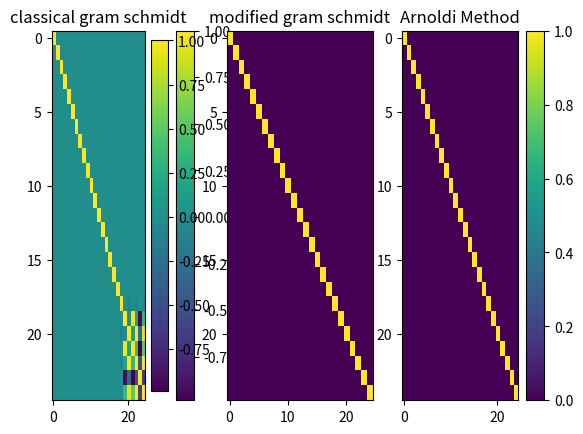

This chart was generated by the following Python code:
import numpy as np
import numpy.linalg as LA
from numpy.fft import fft
import  matplotlib.pyplot as plt
import numpy.random, math, scipy.linalg
from scipy.linalg import toeplitz


L=100
t=1
M=25

#hamiltonian is defined by
hc=np.array([[0,t],[t,0]])
hi=np.array([[0,0],[t,0]])
#define array with rnd numers. np.random.rand(d0,d1,..,dn) generates a rnd number list (if not given an additional argument) from [0,1)#
rnd=np.random.rand(2*L)-0.5
#construct hamiltonian 
#start with 1d tight binding model
H=-np.kron(np.eye(L), hc)
H+=np.kron(np.eye(L, k=1), hi)
H+=np.kron(np.eye(L, k=-1), hi.T)
#add boundary conditions
H+=np.kron(np.eye(L, k=-L+1), hi)
H+=np.kron(np.eye(L, k=L-1), hi.T)
#add random diagonal term
H+=np.diag(rnd)


def vec():
    v=np.ones(2*L)
    return(v)

def base(H,v):
    basis=[]
    for i in range(M):
        basis.append(np.dot(LA.matrix_power(H,i),v.T))
    return(basis)

#def base(H,v):
#    basis=[]
#    for i in range(M):
#        basis.extend(np.dot(LA.matrix_power(H,i),v))
#    basis=np.reshape(basis,(M,2*L))
#    return(basis)

def gscl(u, v):
    w=np.zeros((M,2*L))
    for j in range(M-1):
        w[j+1]=u[j+1]
        for k in range(j+1):
            w[j+1]=w[j+1]-np.dot(v[k].T,u[j+1])*v[k]
        v[j+1]=w[j+1]/LA.norm(w[j+1])
    return(v)


def gsm(u, v):
    w1=np.zeros((M,2*L))
    for j in range(M-1):
        w1[j+1]=u[j+1]
        for k in range(j+1):
            w1[j+1]=w1[j+1]-np.dot(v[k].T,w1[j+1])*v[k]
        v[j+1]=w1[j+1]/LA.norm(w1[j+1])
    return(v)


def arnoldi(H):
	h=np.zeros((M+1,M))
	v=np.zeros((M+1,2*L))
	v[0]=vec()/LA.norm(vec())
	w=np.zeros((M,2*L))
	for j in range(M):
		for i in range(j+1):
			h[i,j]=np.dot(v[i],np.dot(H,v[j]))
		w[j]=np.dot(H,v[j])-sum(h[k,j]*v[k] for k in range(j+1))
		h[j+1,j]=LA.norm(w[j])
		if LA.norm(w[j])==0:#break condition
			break
		v[j+1]=w[j]/h[j+1,j]
		hquer=h[:-1:]
	return(v,h,hquer)

#test function to apply orthogonalizations on
def foo(z):
    q=np.zeros((M,M))
    for i in range(M):
        for j in range(M):
            q[i,j]=np.dot(z[i],z[j])
    return(q)


def main():
    u=base(H,vec())
    v=u
    v[0]=vec()/LA.norm(vec())
    plt.subplot(1,3,1)
    plt.imshow(foo(gscl(u,v)), interpolation='none', aspect='auto')
    plt.colorbar()
    plt.title("classical gram schmidt")
    plt.subplot(1,3,2)
    plt.colorbar()
    plt.title("modified gram schmidt")
    plt.imshow(foo(gsm(u,v)), interpolation='none', aspect='auto')
    plt.subplot(1,3,3)
    plt.imshow(foo(arnoldi(H)[0]), interpolation='none', aspect='auto')
    plt.colorbar()
    plt.title("Arnoldi Method")
    plt.show()

if __name__=="__main__":
    main()
